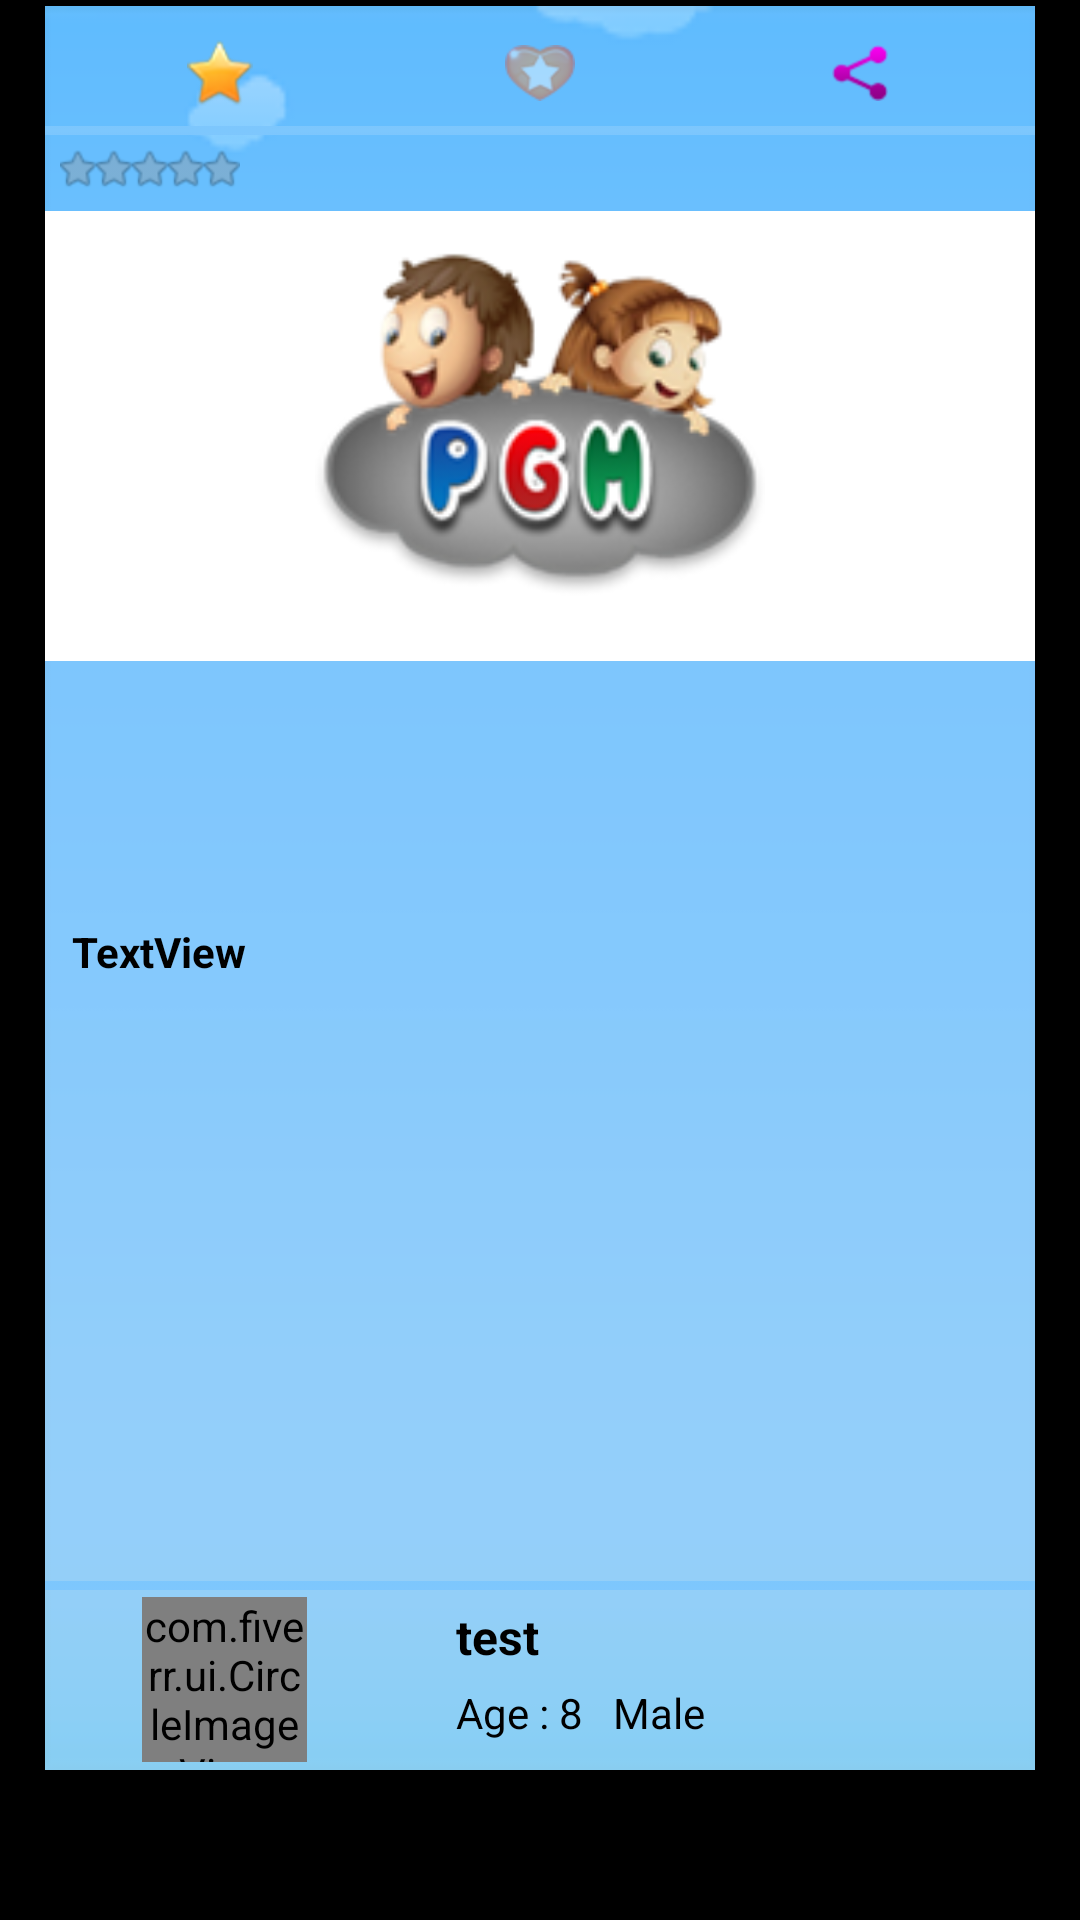

Produce the Android XML layout that renders to this screen, including the resource entries it uses.
<!-- AndroidManifest.xml: application theme android:Theme.Black.NoTitleBar.Fullscreen -->
<!-- res/layout/each_activity_quote.xml -->
<?xml version="1.0" encoding="utf-8"?>

<RelativeLayout xmlns:android="http://schemas.android.com/apk/res/android"
    xmlns:app="http://schemas.android.com/apk/res-auto"
    android:layout_width="fill_parent"
    android:layout_height="match_parent"
    android:gravity="center"
    android:paddingBottom="50dp"
    android:paddingLeft="15dp"
    android:paddingRight="15dp"
    android:paddingTop="2dp" >

    <RelativeLayout
        android:layout_width="fill_parent"
        android:layout_height="fill_parent"
        android:background="@drawable/quote_bg"
        android:orientation="vertical" >

        

        <LinearLayout
            android:id="@+id/header"
            android:layout_width="fill_parent"
            android:layout_height="35dp"
            android:layout_marginTop="5dp"
            android:orientation="horizontal"
            android:paddingLeft="5dp"
            android:paddingRight="5dp" >

            <LinearLayout
                android:id="@+id/ll_rate"
                android:layout_width="fill_parent"
                android:layout_height="fill_parent"
                android:layout_weight="1"
                android:background="@null"
                android:gravity="center"
                android:orientation="horizontal" >

                <ImageView
                    android:id="@+id/iv_rate"
                    android:layout_width="wrap_content"
                    android:layout_height="wrap_content"
                    android:src="@drawable/rate_quote" />
            </LinearLayout>

            <LinearLayout
                android:id="@+id/ll_fav"
                android:layout_width="fill_parent"
                android:layout_height="fill_parent"
                android:layout_weight="1"
                android:background="@null"
                android:gravity="center" >

                <ImageView
                    android:id="@+id/iv_fav"
                    android:layout_width="wrap_content"
                    android:layout_height="wrap_content"
                    android:src="@drawable/disable_quote_fav" />
            </LinearLayout>

            <LinearLayout
                android:id="@+id/ll_share"
                android:layout_width="fill_parent"
                android:layout_height="fill_parent"
                android:layout_weight="1"
                android:background="@null"
                android:gravity="center" >

                <ImageView
                    android:id="@+id/iv_share"
                    android:layout_width="wrap_content"
                    android:layout_height="wrap_content"
                    android:src="@drawable/share_quote" />
            </LinearLayout>
        </LinearLayout>
        
        

        <LinearLayout
            android:id="@+id/ll_line_header"
            android:layout_width="match_parent"
            android:layout_height="3dp"
            android:layout_below="@+id/header"
            android:background="@drawable/devider"
            android:orientation="vertical" >
        </LinearLayout>
        
        

        <RelativeLayout
            android:id="@+id/rl_rating_start"
            android:layout_width="match_parent"
            android:layout_height="wrap_content"
            android:layout_below="@+id/ll_line_header"
            android:layout_marginTop="5dp"
            android:orientation="vertical" >

            <RatingBar
                android:id="@+id/avg_rating"
                style="?android:attr/ratingBarStyleSmall"
                android:layout_width="65dp"
                android:layout_height="wrap_content"
                android:layout_alignParentLeft="true"
                android:max="5"
                android:paddingLeft="5dp"
                android:stepSize="1" />

            <TextView
                android:layout_width="wrap_content"
                android:layout_height="wrap_content"
                android:layout_alignParentRight="true"
                android:paddingLeft="5dp"
                android:paddingRight="5dp"
                android:text="3 hr Ago"
                android:textColor="@color/white"
                android:textSize="15sp"
                android:textStyle="bold"
                android:visibility="invisible" />
        </RelativeLayout>

        
        
       <LinearLayout
           android:layout_below="@+id/rl_rating_start"
           android:layout_above="@+id/ll_line_footer"
                android:layout_width="match_parent"
                android:layout_height="fill_parent"
                android:gravity="center"
                android:orientation="vertical" >

                <RelativeLayout
                    android:layout_width="fill_parent"
                    android:layout_height="fill_parent"
                    android:layout_weight="1"
                    android:visibility="visible" >

                    <RelativeLayout
                        android:id="@+id/rl_videoQuote"
                        android:layout_width="fill_parent"
                        android:layout_height="150dp"
                        android:visibility="visible" >

                        <com.fiverr.ui.CustomVideoView
                            android:id="@+id/videoQuote"
                            android:layout_width="fill_parent"
                            android:layout_height="150dp"
                            android:layout_alignParentBottom="true"
                            android:layout_alignParentLeft="true"
                            android:layout_alignParentRight="true"
                            android:layout_alignParentTop="true"
                            android:background="#fff" />

                        <ImageView
                            android:id="@+id/videoPreview"
                            android:layout_width="fill_parent"
                            android:layout_height="150dp"
                            android:layout_alignParentBottom="true"
                            android:layout_alignParentLeft="true"
                            android:layout_alignParentRight="true"
                            android:layout_alignParentTop="true"
                            android:background="#fff"
                            android:scaleType="fitXY" />

                        <ImageView
                            android:id="@+id/iv_play"
                            android:layout_width="wrap_content"
                            android:layout_height="wrap_content"
                            android:layout_centerInParent="true"
                            android:src="@drawable/video_play"
                            android:visibility="visible" />

                        <ProgressBar
                            android:id="@+id/progressBar1"
                            style="?android:attr/progressBarStyleHorizontal"
                            android:layout_width="wrap_content"
                            android:layout_height="wrap_content"
                            android:visibility="gone" />
                    </RelativeLayout>

                    <ImageView
                        android:id="@+id/imageQuote"
                        android:layout_width="fill_parent"
                        android:layout_height="150dp"
                        android:src="@drawable/ic_launcher" />
                </RelativeLayout>

                <TextView
                    android:id="@+id/textQuote"
                    android:layout_width="fill_parent"
                    android:layout_height="fill_parent"
                    android:layout_margin="5dp"
                    android:padding="4dp"
                    android:text="TextView"
                    android:layout_weight="1"
                    android:textColor="@color/black"
                    android:textStyle="bold" />
            </LinearLayout>
        
        


        

        <LinearLayout
            android:id="@+id/ll_line_footer"
            android:layout_width="match_parent"
            android:layout_height="3dp"
            android:layout_above="@+id/footer"
            android:background="@drawable/devider"
            android:orientation="vertical" >
        </LinearLayout>
        


        

        <LinearLayout
            android:id="@+id/footer"
            android:layout_width="fill_parent"
            android:layout_height="60dp"
            android:layout_alignParentBottom="true"
            android:orientation="horizontal"
            android:paddingLeft="5dp" >

            <LinearLayout
                android:layout_width="match_parent"
                android:layout_height="match_parent"
                android:layout_weight="1"
                android:gravity="center" >

                <com.fiverr.ui.CircleImageView
                    android:id="@+id/imgKid"
                    android:layout_width="55dp"
                    android:layout_height="55dp"
                    android:layout_marginRight="12dp"
                    android:src="@drawable/no_image"
                    app:border_color="#000000"
                    app:border_width="1dp" />
            </LinearLayout>

            <LinearLayout
                android:layout_width="match_parent"
                android:layout_height="match_parent"
                android:layout_weight=".6"
                android:gravity="center|left"
                android:orientation="vertical"
                android:paddingLeft="10dp" >

                <TextView
                    android:id="@+id/textName"
                    android:layout_width="wrap_content"
                    android:layout_height="wrap_content"
                    android:text="test"
                    android:textColor="@color/black"
                    android:textSize="16sp"
                    android:textStyle="bold" />

                <LinearLayout
                    android:layout_width="fill_parent"
                    android:layout_height="wrap_content"
                    android:orientation="horizontal" >

                    <TextView
                        android:id="@+id/textAge"
                        android:layout_width="wrap_content"
                        android:layout_height="wrap_content"
                        android:layout_marginBottom="5dp"
                        android:layout_marginTop="5dp"
                        android:text="Age : 8"
                        android:textColor="@color/black"
                        android:textSize="14sp" />

                    <TextView
                        android:id="@+id/textGender"
                        android:layout_width="wrap_content"
                        android:layout_height="wrap_content"
                        android:layout_marginLeft="10dp"
                        android:layout_marginTop="5dp"
                        android:text="Male"
                        android:textColor="@color/black"
                        android:textSize="14sp" />
                </LinearLayout>
            </LinearLayout>
        </LinearLayout>
        
    </RelativeLayout>

</RelativeLayout>
<!-- resources referenced by this layout -->
<resources>
  <color name="black">#000000</color>
  <color name="white">#ffffff</color>
  <!-- drawable devider: png bitmap (drawable-mdpi, 2844 bytes) -->
  <!-- drawable disable_quote_fav: png bitmap (drawable-hdpi, 4653 bytes) -->
  <!-- drawable ic_launcher: png bitmap (drawable-hdpi, 10576 bytes) -->
  <!-- drawable no_image: png bitmap (drawable-hdpi, 8548 bytes) -->
  <!-- drawable quote_bg: png bitmap (drawable-hdpi, 4549 bytes) -->
  <!-- drawable rate_quote: png bitmap (drawable-hdpi, 4880 bytes) -->
  <!-- drawable share_quote: png bitmap (drawable-hdpi, 4049 bytes) -->
</resources>
